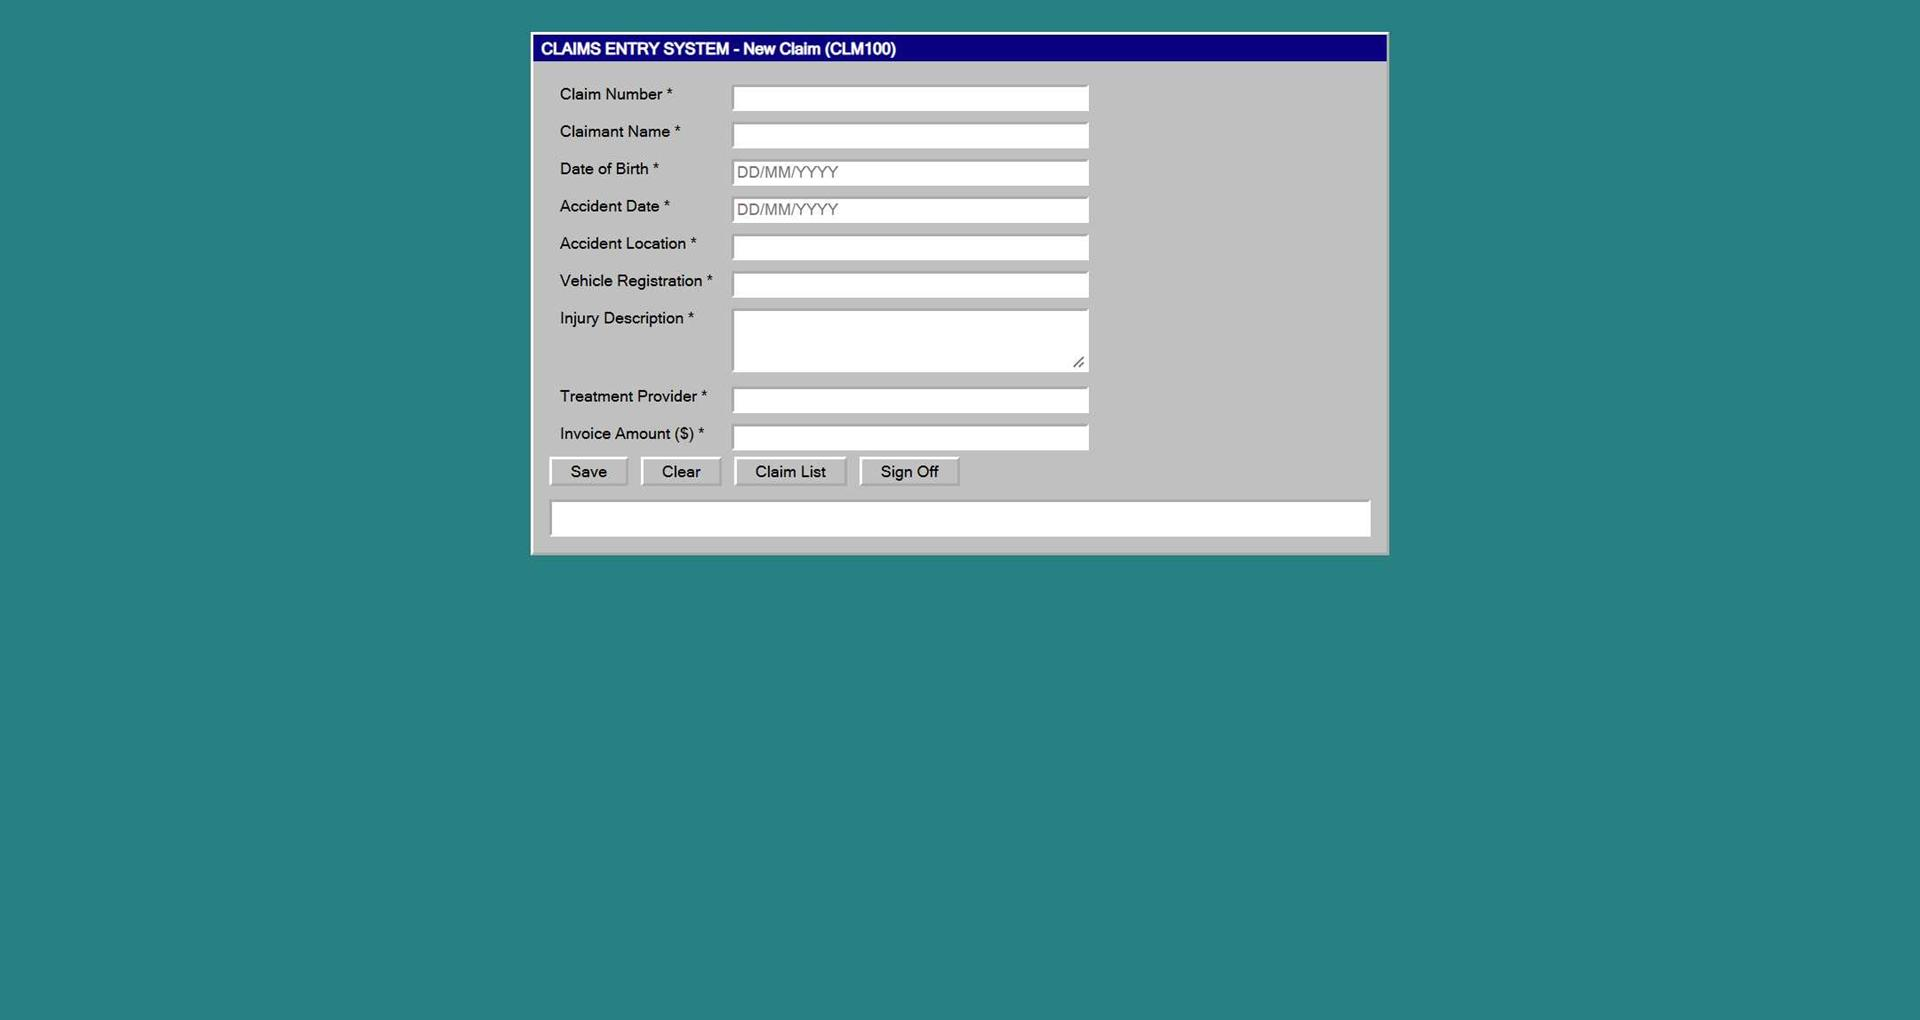
Task: Robotic Enterprise Framework
Workflow: CloseAllApplications

Step 1: Chrome CLAIMS ENTRY SYSTEM v2.3(1) in window 'CLAIMS ENTRY SYSTEM v2.3' (chrome.exe)
